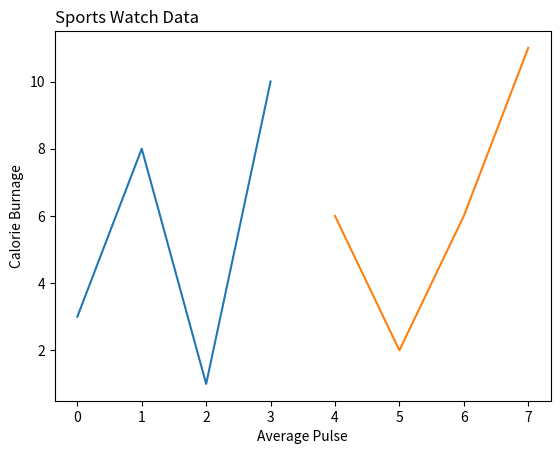

Write the Python code that produced this figure.
import matplotlib.pyplot as plt
import numpy
# x = numpy.array([3,8,10,11])
# y = numpy.array([4,3,4,3])
# plt.plot(x,color = 'g')
# plt.plot(y,marker= 'o',color = 'r')
# plt.show()
#------------------------------------------
z = numpy.array([0,1,2,3])
z1 = numpy.array([3,8,1,10])
z3  = numpy.array([4,5,6,7])
z4  = numpy.array([6,2,6,11])
plt.plot(z,z1,z3,z4)
plt.title("Sports Watch Data", loc = 'left')
plt.xlabel("Average Pulse")
plt.ylabel("Calorie Burnage")
plt.show()
